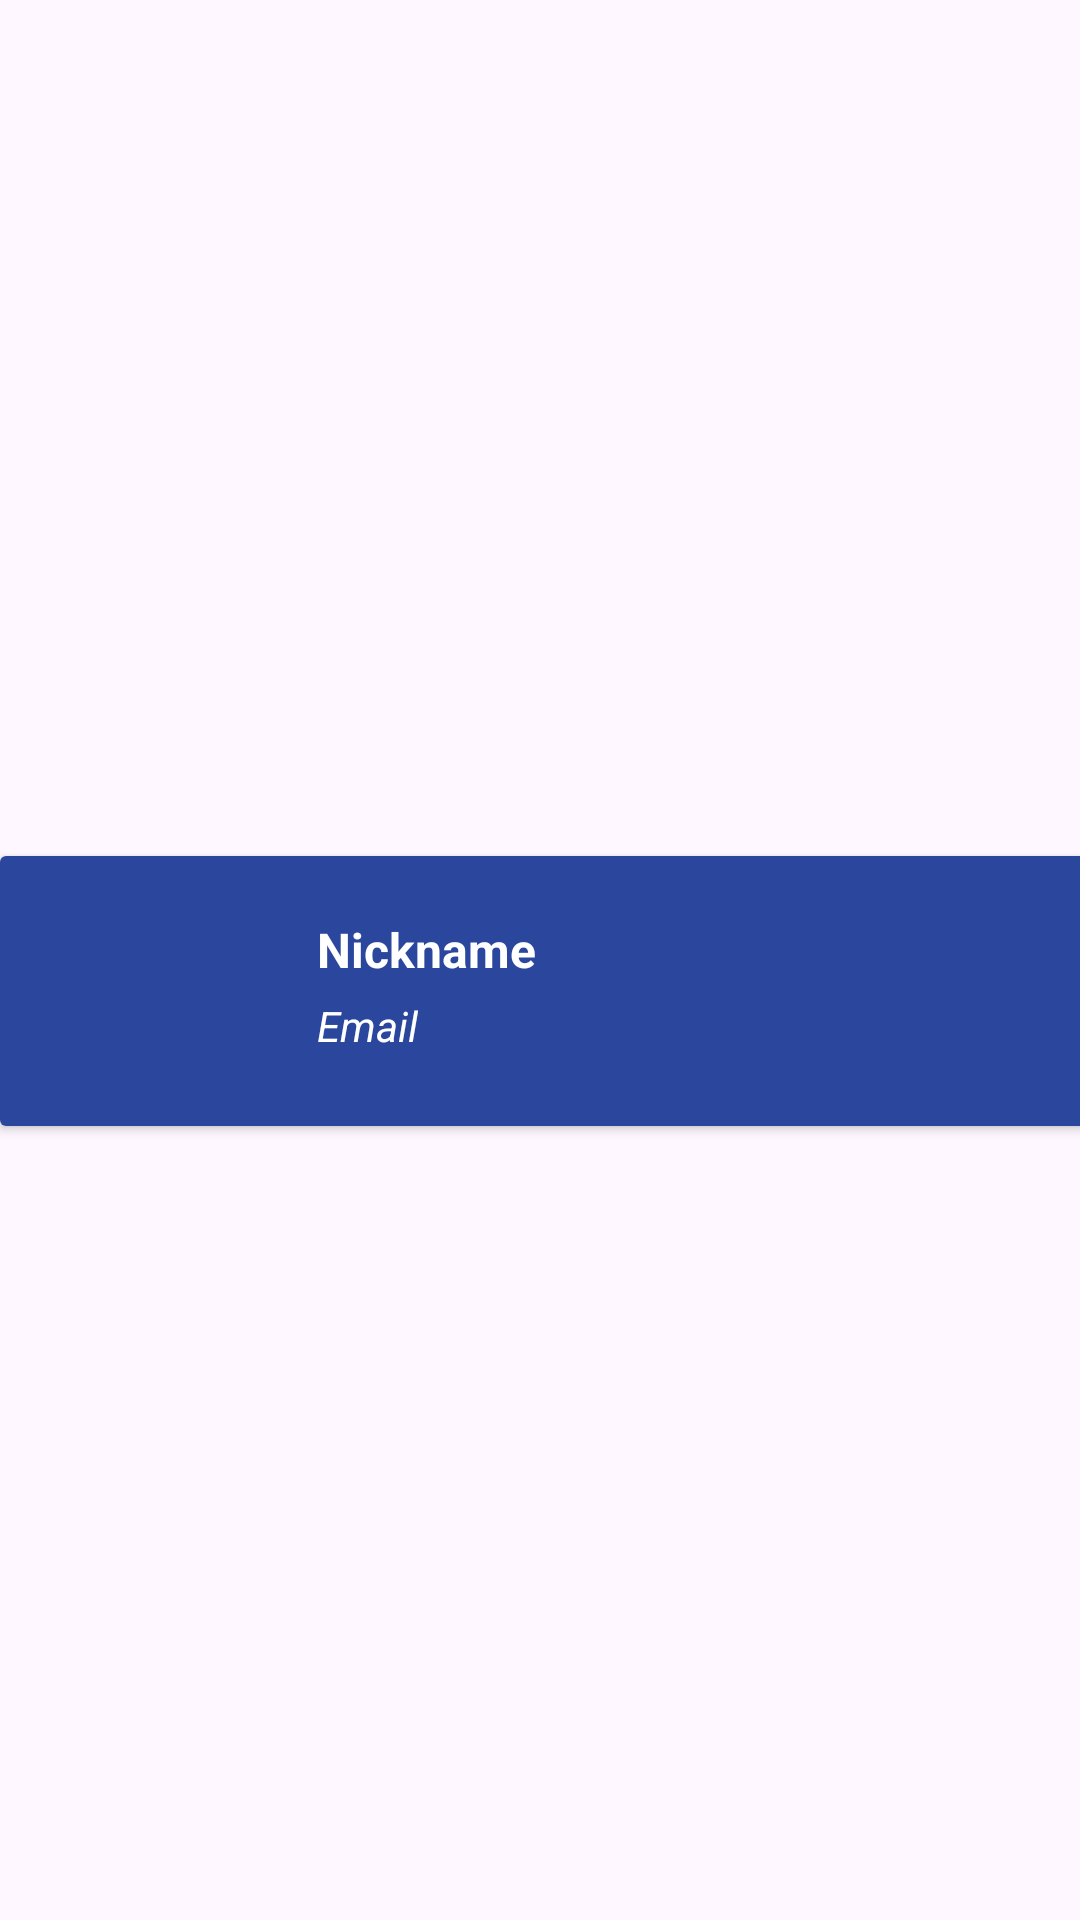

This screen was rendered from an Android layout file. Write that file and the resources it references.
<!-- AndroidManifest.xml: application theme Theme.Messagingapp -->
<!-- res/layout/search_row.xml -->
<?xml version="1.0" encoding="utf-8"?>
<androidx.constraintlayout.widget.ConstraintLayout xmlns:android="http://schemas.android.com/apk/res/android"
    xmlns:app="http://schemas.android.com/apk/res-auto"
    xmlns:tools="http://schemas.android.com/tools"
    android:layout_width="match_parent"
    android:layout_height="wrap_content">

    <androidx.cardview.widget.CardView
        android:layout_width="409dp"
        android:layout_height="wrap_content"
        app:layout_constraintBottom_toBottomOf="parent"
        app:layout_constraintEnd_toEndOf="parent"
        app:layout_constraintHorizontal_bias="0.0"
        app:layout_constraintStart_toStartOf="parent"
        app:layout_constraintTop_toTopOf="parent"
        app:layout_constraintVertical_bias="0.519">

        <androidx.constraintlayout.widget.ConstraintLayout
            android:layout_width="match_parent"
            android:layout_height="90dp"
            android:background="@color/chat_background_color"
            android:padding="12.dp">

            <com.google.android.material.imageview.ShapeableImageView
                android:id="@+id/imageViewSender"
                android:layout_width="60dp"
                android:layout_height="60dp"
                app:layout_constraintBottom_toBottomOf="parent"
                app:layout_constraintEnd_toEndOf="parent"
                app:layout_constraintHorizontal_bias="0.08"
                app:layout_constraintStart_toStartOf="parent"
                app:layout_constraintTop_toTopOf="parent"
                app:layout_constraintVertical_bias="0.476"
                app:shapeAppearanceOverlay="@style/roundedImageView"
                app:srcCompat="@mipmap/ic_launcher_round" />

            <TextView
                android:id="@+id/textViewNickname"
                android:layout_width="wrap_content"
                android:layout_height="wrap_content"
                android:text="@string/nickname"
                android:textColor="@color/tab_text_color"
                android:textSize="16sp"
                android:textStyle="bold"
                app:layout_constraintBottom_toTopOf="@+id/textViewEmail"
                app:layout_constraintEnd_toEndOf="parent"
                app:layout_constraintHorizontal_bias="0.034"
                app:layout_constraintStart_toEndOf="@+id/imageViewSender"
                app:layout_constraintTop_toTopOf="@+id/imageViewSender" />

            <TextView
                android:id="@+id/textViewEmail"
                android:layout_width="wrap_content"
                android:layout_height="wrap_content"
                android:text="@string/email"
                android:textColor="@color/tab_text_color"
                android:textSize="14sp"
                android:textStyle="italic"
                app:layout_constraintBottom_toBottomOf="@+id/imageViewSender"
                app:layout_constraintEnd_toEndOf="parent"
                app:layout_constraintHorizontal_bias="0.0"
                app:layout_constraintStart_toStartOf="@+id/textViewNickname"
                app:layout_constraintTop_toTopOf="@+id/imageViewSender"
                app:layout_constraintVertical_bias="0.78" />
        </androidx.constraintlayout.widget.ConstraintLayout>

    </androidx.cardview.widget.CardView>
</androidx.constraintlayout.widget.ConstraintLayout>
<!-- resources referenced by this layout -->
<resources>
  <color name="chat_background_color">#2A479D</color>
  <color name="tab_text_color">#FFFFFF</color>
  <string name="email">Email</string>
  <string name="nickname">Nickname</string>
  <style name="roundedImageView" parent="">
          <item name="cornerFamily">rounded</item>
          <item name="cornerSize">30dp</item>
      </style>
  <style name="Theme.Messagingapp" parent="Base.Theme.Messagingapp" />
  <style name="Base.Theme.Messagingapp" parent="Theme.Material3.DayNight.NoActionBar">
          
          
      </style>
</resources>
